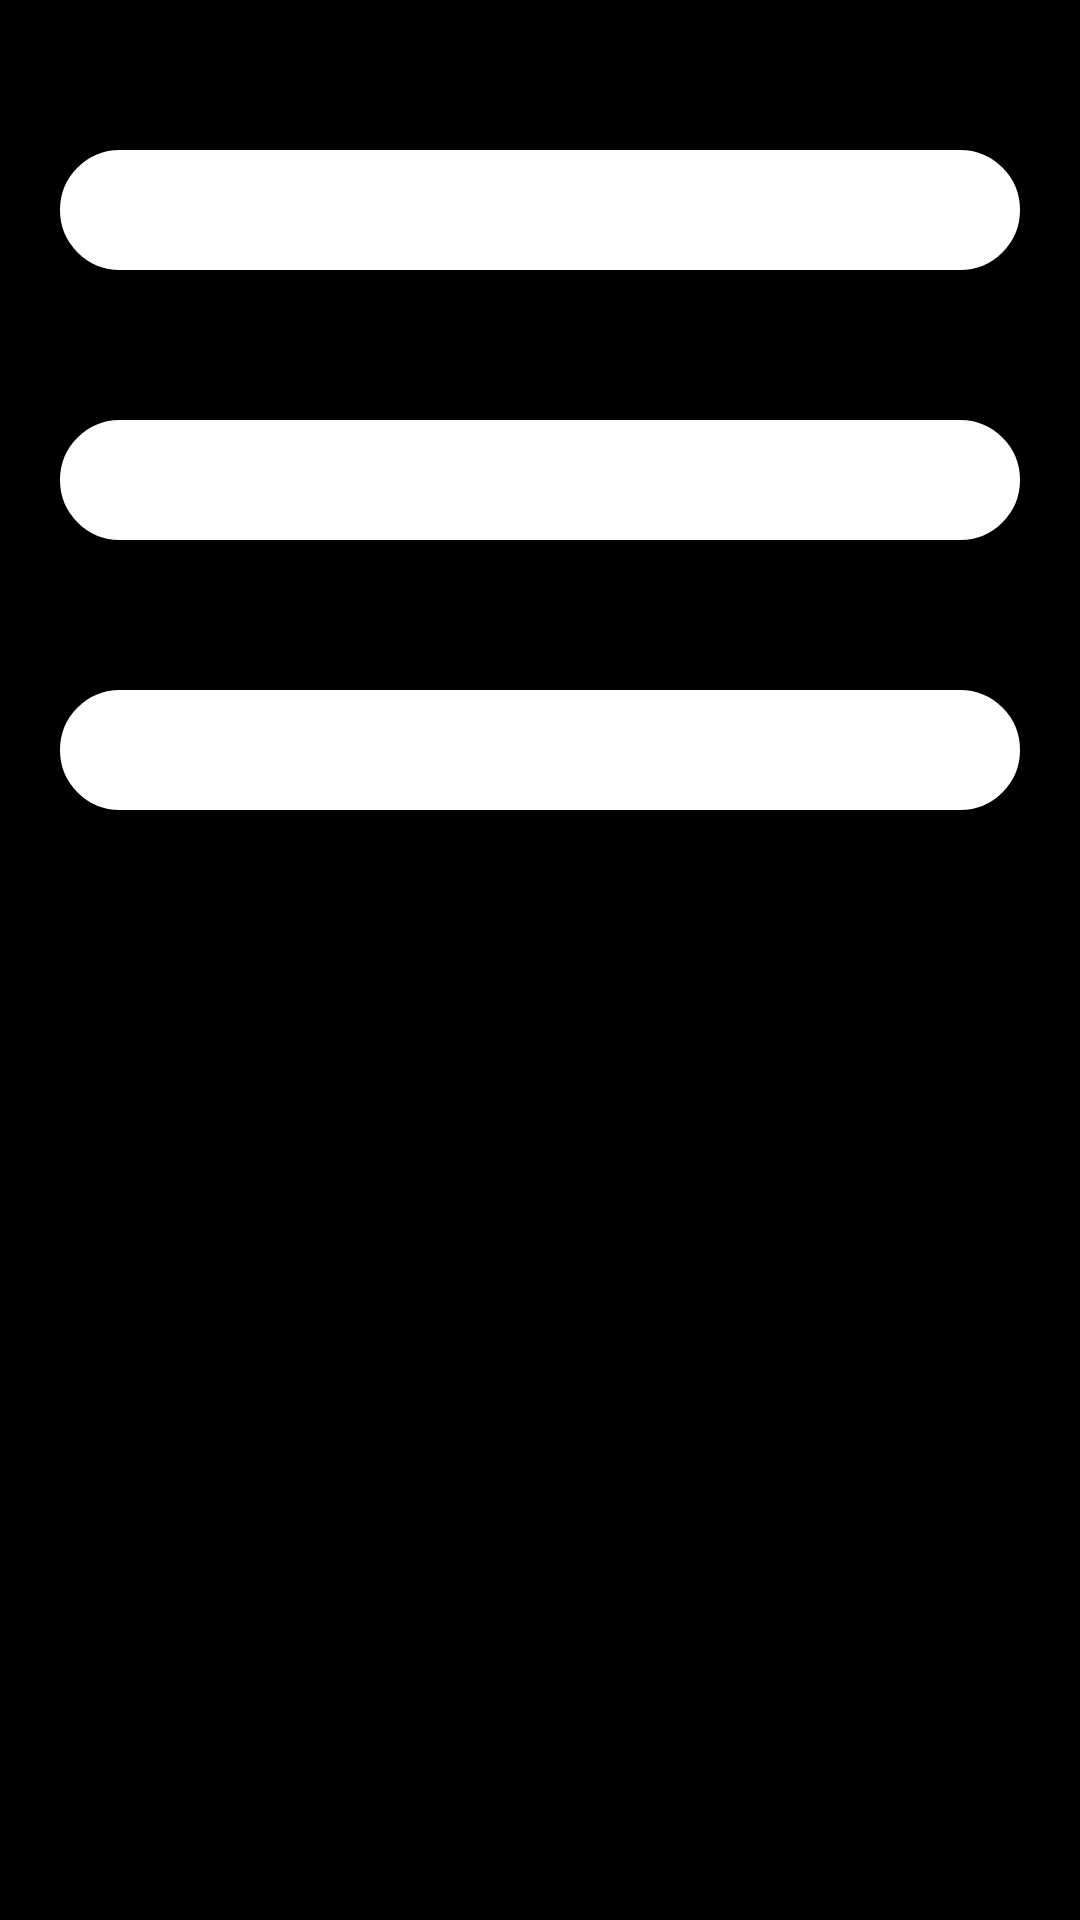

This screen was rendered from an Android layout file. Write that file and the resources it references.
<!-- AndroidManifest.xml: application theme Theme.Hw_3_1 -->
<!-- res/layout/activity_second.xml -->
<?xml version="1.0" encoding="utf-8"?>
<androidx.constraintlayout.widget.ConstraintLayout xmlns:android="http://schemas.android.com/apk/res/android"
    xmlns:app="http://schemas.android.com/apk/res-auto"
    xmlns:tools="http://schemas.android.com/tools"
    android:layout_width="match_parent"
    android:layout_height="match_parent"
    android:background="@color/black"
    tools:context=".SecondActivity">

    <ImageView
        android:id="@+id/imageVies"
        android:layout_width="wrap_content"
        android:layout_height="wrap_content"
        android:src="@mipmap/ic_launcher"
        app:layout_constraintBottom_toBottomOf="parent"
        app:layout_constraintEnd_toEndOf="parent"
        app:layout_constraintStart_toStartOf="parent"
        app:layout_constraintTop_toTopOf="parent"

        />

    <TextView
        android:id="@+id/textViewTwo"
        android:layout_width="match_parent"
        android:layout_height="40dp"
        android:layout_marginHorizontal="20dp"
        android:layout_marginTop="50dp"
        android:background="@drawable/buttonbackground"
        android:padding="10dp"
        android:paddingStart="150dp"
        app:layout_constraintEnd_toEndOf="parent"
        app:layout_constraintStart_toStartOf="parent"
        app:layout_constraintTop_toTopOf="parent" />

    <TextView
        android:id="@+id/textViewThree"
        android:layout_width="match_parent"
        android:layout_height="40dp"
        android:layout_marginHorizontal="20dp"
        android:layout_marginTop="50dp"
        android:background="@drawable/buttonbackground"
        android:padding="10dp"
        android:paddingStart="150dp"
        app:layout_constraintEnd_toEndOf="parent"
        app:layout_constraintStart_toStartOf="parent"
        app:layout_constraintTop_toBottomOf="@+id/textViewTwo" />

    <TextView
        android:id="@+id/textViewFour"
        android:layout_width="match_parent"
        android:layout_height="40dp"
        android:layout_marginHorizontal="20dp"
        android:layout_marginTop="50dp"
        android:background="@drawable/buttonbackground"
        android:padding="10dp"
        android:paddingStart="150dp"
        app:layout_constraintEnd_toEndOf="parent"
        app:layout_constraintStart_toStartOf="parent"
        app:layout_constraintTop_toBottomOf="@+id/textViewThree" />


</androidx.constraintlayout.widget.ConstraintLayout>
<!-- resources referenced by this layout -->
<resources>
  <color name="black">#FF000000</color>
  <!-- drawable buttonbackground (drawable) -->
  <?xml version="1.0" encoding="utf-8"?>
  <shape xmlns:android="http://schemas.android.com/apk/res/android">
      <solid android:color="@color/white"/>
      <corners android:radius="40dp"/>
      <stroke android:color="@color/white" android:width="2dp"/>
  
  
  
  </shape>
  <style name="Theme.Hw_3_1" parent="Theme.MaterialComponents.DayNight.NoActionBar">
          
          <item name="colorPrimaryDark">@color/purple_500</item>
          <item name="android:windowTranslucentStatus">true</item>
  
          <item name="colorPrimaryVariant">@color/purple_700</item>
          <item name="colorOnPrimary">@color/white</item>
          
          <item name="colorSecondary">@color/teal_200</item>
          <item name="colorSecondaryVariant">@color/teal_700</item>
          <item name="colorOnSecondary">@color/black</item>
          
          <item name="android:statusBarColor">?attr/colorPrimaryVariant</item>
          
      </style>
  <color name="white">#FFFFFFFF</color>
  <color name="purple_500">#FF6200EE</color>
  <color name="purple_700">#FF3700B3</color>
  <color name="teal_200">#FF03DAC5</color>
  <color name="teal_700">#FF018786</color>
</resources>
